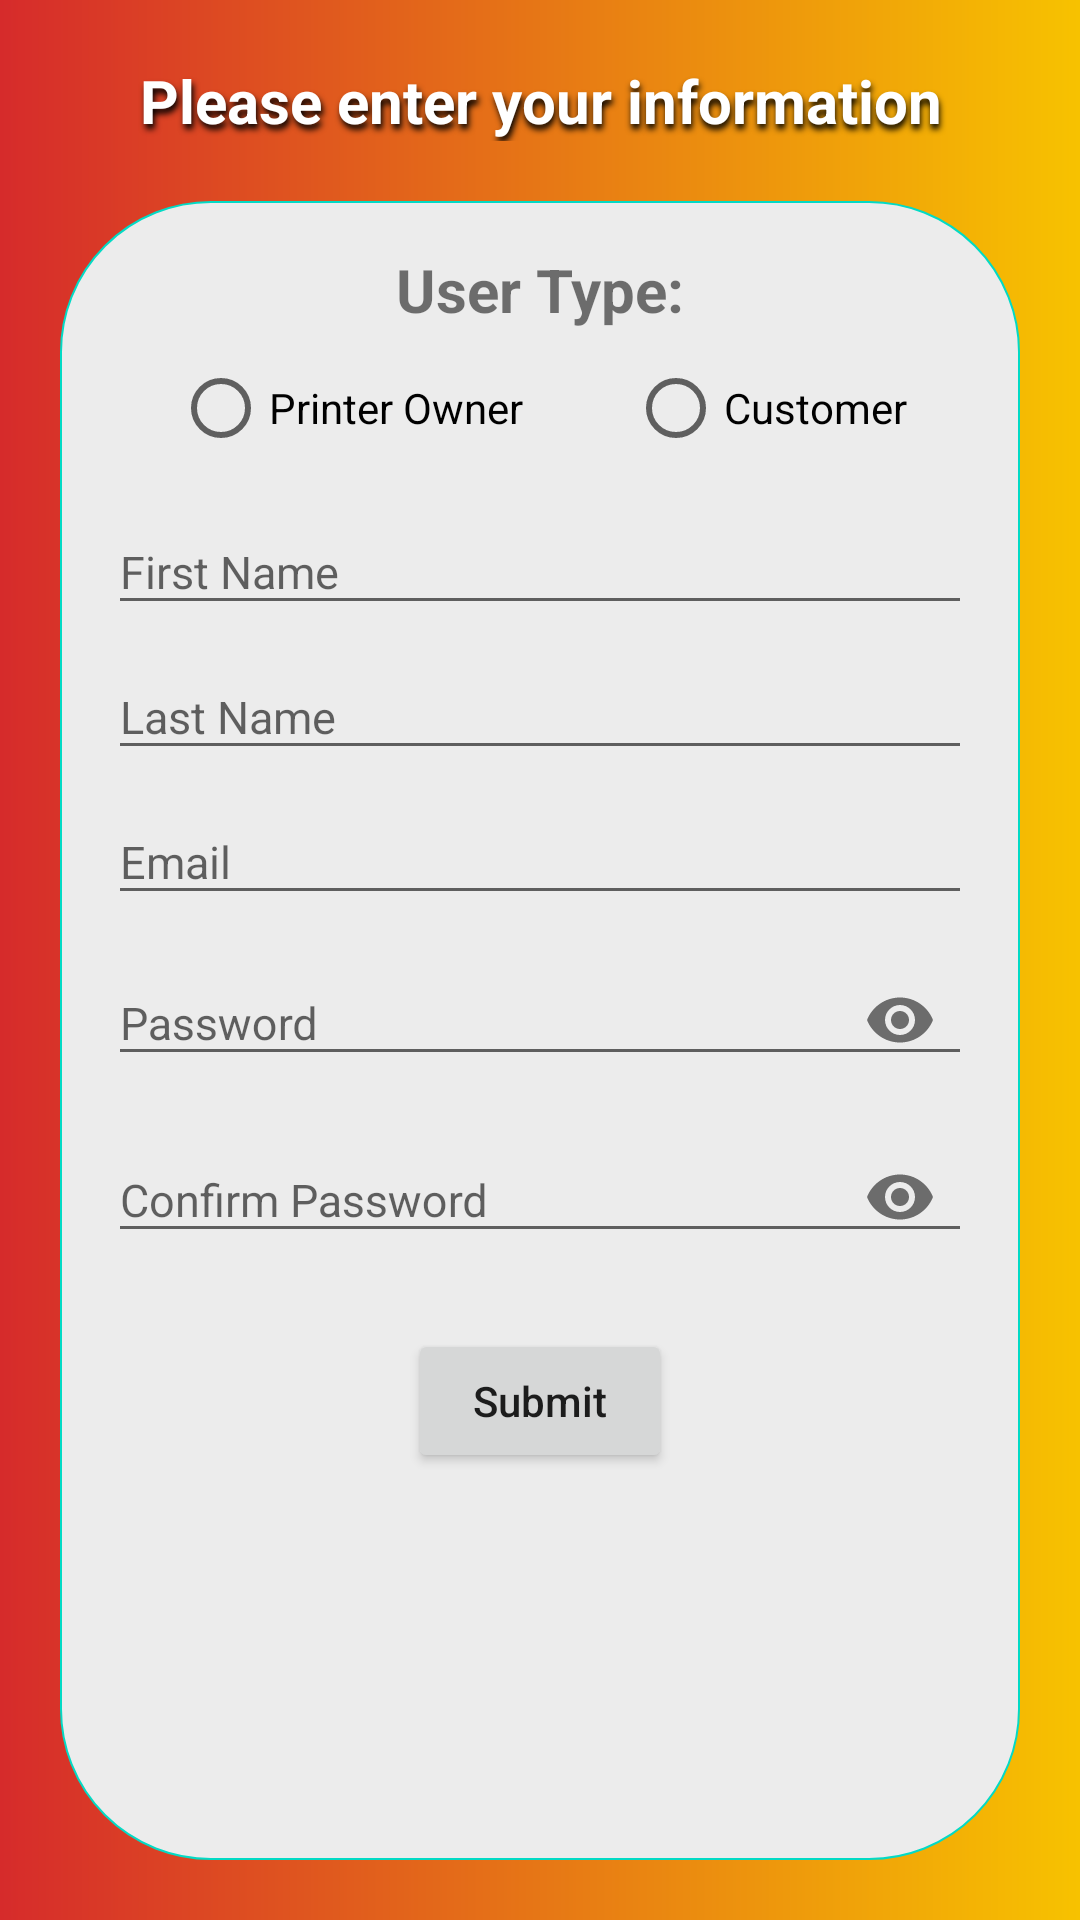

Layout XML and referenced resources for this Android screen:
<!-- AndroidManifest.xml: application theme Theme.AppCompat.Light.NoActionBar -->
<!-- res/layout/activity_sign_up.xml -->
<?xml version="1.0" encoding="utf-8"?>

<RelativeLayout xmlns:android="http://schemas.android.com/apk/res/android"
    xmlns:app="http://schemas.android.com/apk/res-auto"
    xmlns:tools="http://schemas.android.com/tools"
    android:layout_width="match_parent"
    android:layout_height="match_parent"
    android:background="@drawable/background"
    tools:context=".SignUpActivity">

    
    <TextView
        android:id="@+id/enter_info"
        android:layout_width="match_parent"
        android:layout_height="wrap_content"
        android:layout_marginTop="20dp"
        android:gravity="center"
        android:shadowColor="@color/black"
        android:shadowDx="1.5"
        android:shadowDy="5"
        android:shadowRadius="5"
        android:textColor="@color/white"
        android:text="@string/enter_information"
        android:textSize="20sp"
        android:textStyle="bold" />

    <LinearLayout
        android:layout_width="match_parent"
        android:layout_height="match_parent"
        android:layout_below="@id/enter_info"
        android:layout_centerInParent="true"
        android:layout_margin="20dp"
        android:background="@drawable/sign_up_curved_background"
        android:orientation="vertical"
        android:padding="16dp">

        <TextView
            android:layout_width="wrap_content"
            android:layout_height="wrap_content"
            android:layout_gravity="center"
            android:text="@string/userType"
            android:textSize="20dp"
            android:textStyle="bold" />

        <LinearLayout
            android:layout_width="wrap_content"
            android:layout_height="wrap_content"
            android:layout_gravity="center_horizontal"
            android:orientation="horizontal">

            <RadioGroup
                android:layout_width="match_parent"
                android:layout_height="wrap_content"
                android:layout_marginTop="10dp"
                android:orientation="horizontal">

                <RadioButton
                    android:id="@+id/printerOwner"
                    android:checked="false"
                    android:layout_width="match_parent"
                    android:layout_height="wrap_content"
                    android:layout_marginRight="35dp"
                    android:text="@string/printerOwner" />

                <RadioButton
                    android:id="@+id/customer"
                    android:checked="false"
                    android:layout_width="match_parent"
                    android:layout_height="wrap_content"
                    android:text="@string/customer" />
            </RadioGroup>

        </LinearLayout>


        <com.google.android.material.textfield.TextInputLayout
            android:layout_width="match_parent"
            android:layout_marginTop="8dp"
            app:endIconMode="clear_text"
            android:layout_height="wrap_content">

            <EditText
                android:id="@+id/firstName"
                style="@style/textView"
                android:hint="@string/enterFirstName"
                android:inputType="textPersonName" />

        </com.google.android.material.textfield.TextInputLayout>

        <com.google.android.material.textfield.TextInputLayout
            android:layout_width="match_parent"
            app:endIconMode="clear_text"
            android:layout_height="wrap_content">

            <EditText
                android:id="@+id/lastName"
                style="@style/textView"
                android:hint="@string/enterLastName"
                android:inputType="textPersonName" />

        </com.google.android.material.textfield.TextInputLayout>

        <com.google.android.material.textfield.TextInputLayout
            android:layout_width="match_parent"
            android:layout_height="wrap_content"
            app:endIconMode="clear_text">

            <EditText
                android:id="@+id/emailAddress"
                style="@style/textView"
                android:hint="@string/enterEmail"
                android:inputType="textEmailAddress" />

        </com.google.android.material.textfield.TextInputLayout>

        <com.google.android.material.textfield.TextInputLayout
            android:layout_width="match_parent"
            android:layout_height="wrap_content"
            app:passwordToggleEnabled="true">

            <EditText
                android:id="@+id/password"
                style="@style/textView"
                android:hint="@string/enterPassword"
                android:inputType="textPassword" />

        </com.google.android.material.textfield.TextInputLayout>

        <com.google.android.material.textfield.TextInputLayout
            android:layout_width="match_parent"
            android:layout_height="wrap_content"
            app:passwordToggleEnabled="true">

            <EditText
                android:id="@+id/confirmPassword"
                style="@style/textView"
                android:hint="@string/confirmPassword"
                android:inputType="textPassword" />

        </com.google.android.material.textfield.TextInputLayout>


        <Button
            android:id="@+id/submit"
            android:layout_width="wrap_content"
            android:layout_height="wrap_content"
            android:layout_gravity="center"
            android:layout_margin="20dp"
            android:text="@string/submit"
            android:textAllCaps="false" />

    </LinearLayout>


</RelativeLayout>
<!-- resources referenced by this layout -->
<resources>
  <color name="black">#000000</color>
  <color name="white">#ffffff</color>
  <!-- drawable background (drawable) -->
  <?xml version="1.0" encoding="utf-8"?>
  
  <shape xmlns:android="http://schemas.android.com/apk/res/android"
       android:shape="rectangle">
  
      <gradient android:startColor="#d62b2b"
          android:type="linear"
          android:endColor="#f7c200"/>
  
  
  </shape>
  <!-- drawable hongkong2: png bitmap (drawable, 463660 bytes) -->
  <!-- drawable sign_up_curved_background (drawable) -->
  <?xml version="1.0" encoding="utf-8"?>
  
  <shape xmlns:android="http://schemas.android.com/apk/res/android"
      android:shape="rectangle">
      <corners
          android:bottomLeftRadius="50dp"
          android:bottomRightRadius="50dp"
          android:topLeftRadius="50dp"
          android:topRightRadius="50dp" />
      <padding
          android:bottom="0dp"
          android:left="0dp"
          android:right="0dp"
          android:top="0dp" />
      <stroke
          android:width="0.5dp"
          android:color="@color/colorAccent" />
      <solid android:color="#ECECEC" />
  </shape>
  <string name="confirmPassword">Confirm Password</string>
  <string name="customer">Customer</string>
  <string name="enterEmail">Email</string>
  <string name="enterFirstName">First Name</string>
  <string name="enterLastName">Last Name</string>
  <string name="enterPassword">Password</string>
  <string name="enter_information">Please enter your information</string>
  <string name="printerOwner">Printer Owner</string>
  <string name="submit">Submit</string>
  <string name="userType">User Type:</string>
  <style name="textView">
          <item name="android:textSize">15sp</item>
          <item name="android:layout_width">match_parent</item>
          <item name="android:layout_height">wrap_content</item>
      </style>
  <color name="colorAccent">#03DAC5</color>
</resources>
